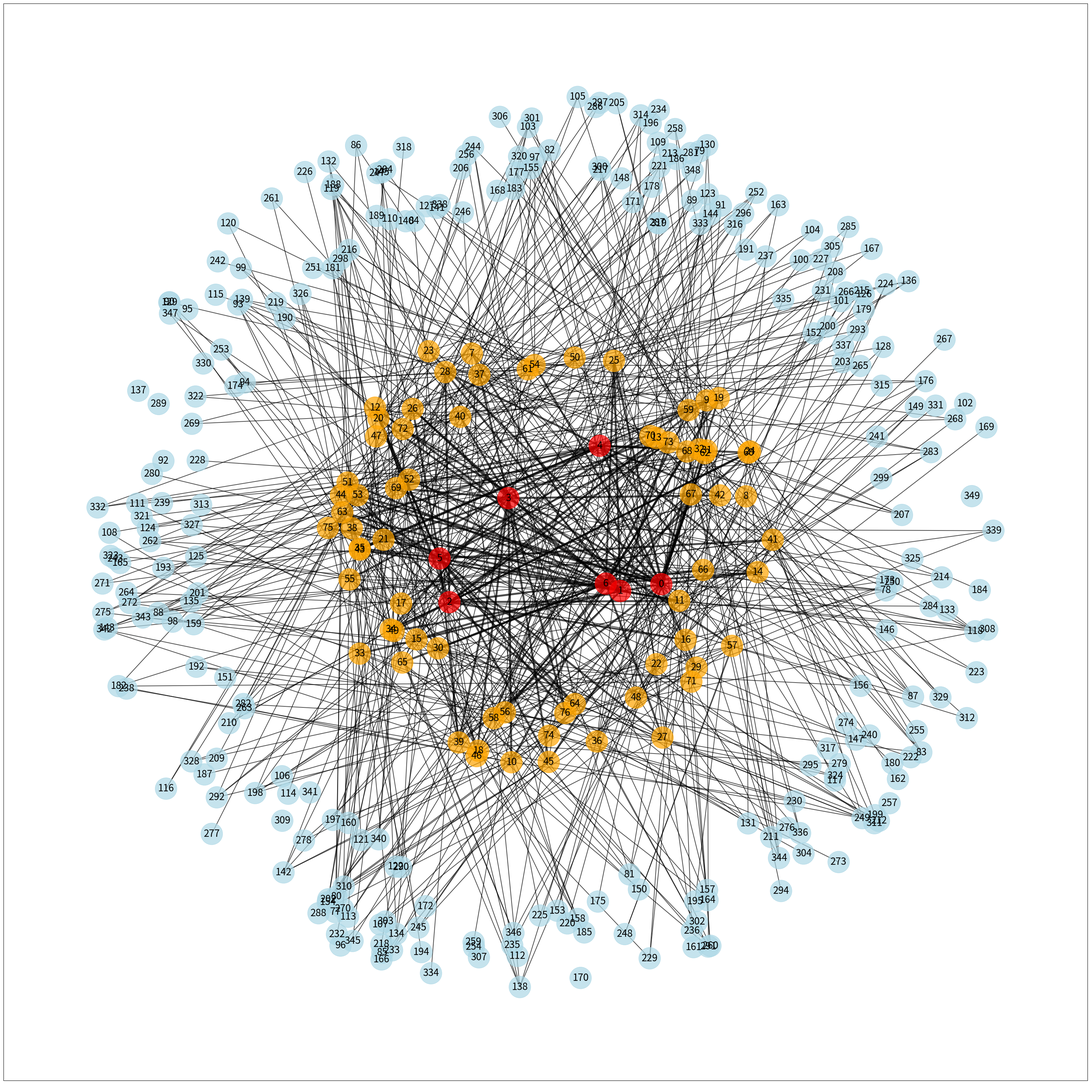

The matplotlib source for this figure:
import matplotlib.pyplot as plt
import networkx as nx
import random
import numpy as np


def generate_special_graph(n, core_node_ratio=0.1, relay_node_ratio=0.3, avg_degree_core=5, avg_degree_relay=3, avg_degree_service=2, allow_self_loops=False):
    """
    生成一个具有特殊拓扑结构的无向图。

    参数:
    n (int): 图中节点总数。
    core_node_ratio (float, optional): 核心节点占总节点数的比例，默认为0.1。
    relay_node_ratio (float, optional): 中继节点占总节点数的比例，默认为0.3。
    avg_degree_core (int, optional): 核心节点平均出度（只针对中继节点），默认为5。
    avg_degree_relay (int, optional): 中继节点平均出度（针对核心节点和服务节点），默认为3。
    avg_degree_service (int, optional): 服务节点平均出度（仅用于统计中继节点连接服务节点的数量，核心节点不与服务节点直接相连），默认为1。
    allow_self_loops (bool, optional): 是否允许自环，默认为False。

    返回:
    G (networkx.Graph): 具有特殊拓扑结构的无向图。

    注：节点类型按照核心、中继、服务顺序排列，且比例之和应小于等于1。
    """

    assert core_node_ratio + relay_node_ratio + (1 - core_node_ratio - relay_node_ratio) <= 1, "节点比例之和必须小于等于1！"

    G = nx.Graph()

    # 添加节点并分类
    core_count = int(n * core_node_ratio)
    relay_count = int(n * relay_node_ratio)
    service_count = n - core_count - relay_count
    node_types = ["core"] * core_count + ["relay"] * relay_count + ["service"] * service_count
    G.add_nodes_from([(i, {"type": t}) for i, t in enumerate(node_types)])

    # 为各类型节点添加合适的出边
    degrees = {"core": avg_degree_core, "relay": avg_degree_relay, "service": avg_degree_service}

    # 核心节点仅连接中继节点
    for core_node in range(core_count):
        for _ in range(degrees["core"]):
            while True:
                target = random.randint(core_count, n-1)  # 确保目标节点是中继或服务节点
                if G.nodes[target]["type"] == "relay" and (core_node != target or allow_self_loops):
                    if not G.has_edge(core_node, target):
                        G.add_edge(core_node, target)
                        break

    # 中继节点可以连接核心节点和服务节点
    for relay_node in range(core_count, core_count + relay_count):
        for _ in range(degrees["relay"]):
            node_type_to_connect = random.choices(["core", "service"], weights=[core_count, service_count])[0]
            if node_type_to_connect == "core":
                valid_targets = list(range(core_count))
            else:
                valid_targets = list(range(core_count + relay_count, n))

            while True:
                target = random.choice(valid_targets)
                if (relay_node != target or allow_self_loops) and not G.has_edge(relay_node, target):
                    G.add_edge(relay_node, target)
                    break

    return G


def draw_graph(G, k=0.2, scale=20):
    """
    绘制无向图G并显示图形，核心节点位于中间区域，relay节点围绕在核心节点外围，service节点位于图的边缘。

    参数:
    G (networkx.Graph): 待绘制的无向图，其中节点应包含"type"属性来标识其类型（"core", "relay", "service"）。
    k (float): 用于布局算法中的节点间距离控制，默认值为0.2。
    scale (int): 用于布局算法中的全局缩放因子，默认值为20。

    返回值:
    无
    """

    plt.figure(figsize=(40, 40))

    # 假设我们设定整个绘图区域的中心点和半径
    center = (500, 500)  # 假设中心点坐标
    radius_core = 40  # 核心节点分布半径
    radius_relay = 150  # 中继节点分布半径
    radius_service = 360  # 服务节点分布半径

    pos = {}
    for node in G.nodes(data=True):
        theta = 2 * np.pi * np.random.rand()  # 随机角度
        if node[1]["type"] == "core":
            r = radius_core + random.randint(0, 90)
        elif node[1]["type"] == "relay":
            r = radius_relay + random.randint(0, 90)
        else:  # service节点
            r = radius_service + random.randint(0, 120)
        pos[node[0]] = (center[0] + r * np.cos(theta), center[1] + r * np.sin(theta))  # 根据极坐标生成随机位置


    # 使用力导向布局优化节点位置，同时保持手动设置的核心节点在中间
    fixed = {node: True if G.nodes[node]["type"] == "core" else False for node in G.nodes()}
    pos = nx.spring_layout(G, pos=pos, k=k, scale=scale, fixed=fixed)

    # 定义不同类别节点间边的宽度及节点颜色
    edge_widths = {("core", "core"): 6, ("core", "relay"): 4, ("core", "service"): 2,
                   ("relay", "relay"): 1.5, ("relay", "service"): 1.5, ("service", "service"): 1}
    node_colors = {"core": 'r', "relay": 'orange', "service": 'lightblue'}

    # 根据定义的颜色和宽度绘制节点和边，并设置节点透明度
    nx.draw_networkx_nodes(G, pos, node_size=2000, node_color=[node_colors[node[1]["type"]] for node in G.nodes(data=True)], alpha=0.7)
    nx.draw_networkx_edges(G, pos, width=[edge_widths[(G.nodes[edge[0]]["type"], G.nodes[edge[1]]["type"])]
                                          for edge in G.edges()], alpha=0.7)

    # 添加节点标签
    nx.draw_networkx_labels(G, pos, font_size=20)

    # 显示绘制的图形
    plt.show()


# 示例
X = generate_special_graph(
    350,
    core_node_ratio=0.02,
    relay_node_ratio=0.2,
    avg_degree_core=13,
    avg_degree_relay=8,
    avg_degree_service=4
)
draw_graph(X)
print("end")

# git add .
# git commit -m "add"
# git push origin master
# git pull
